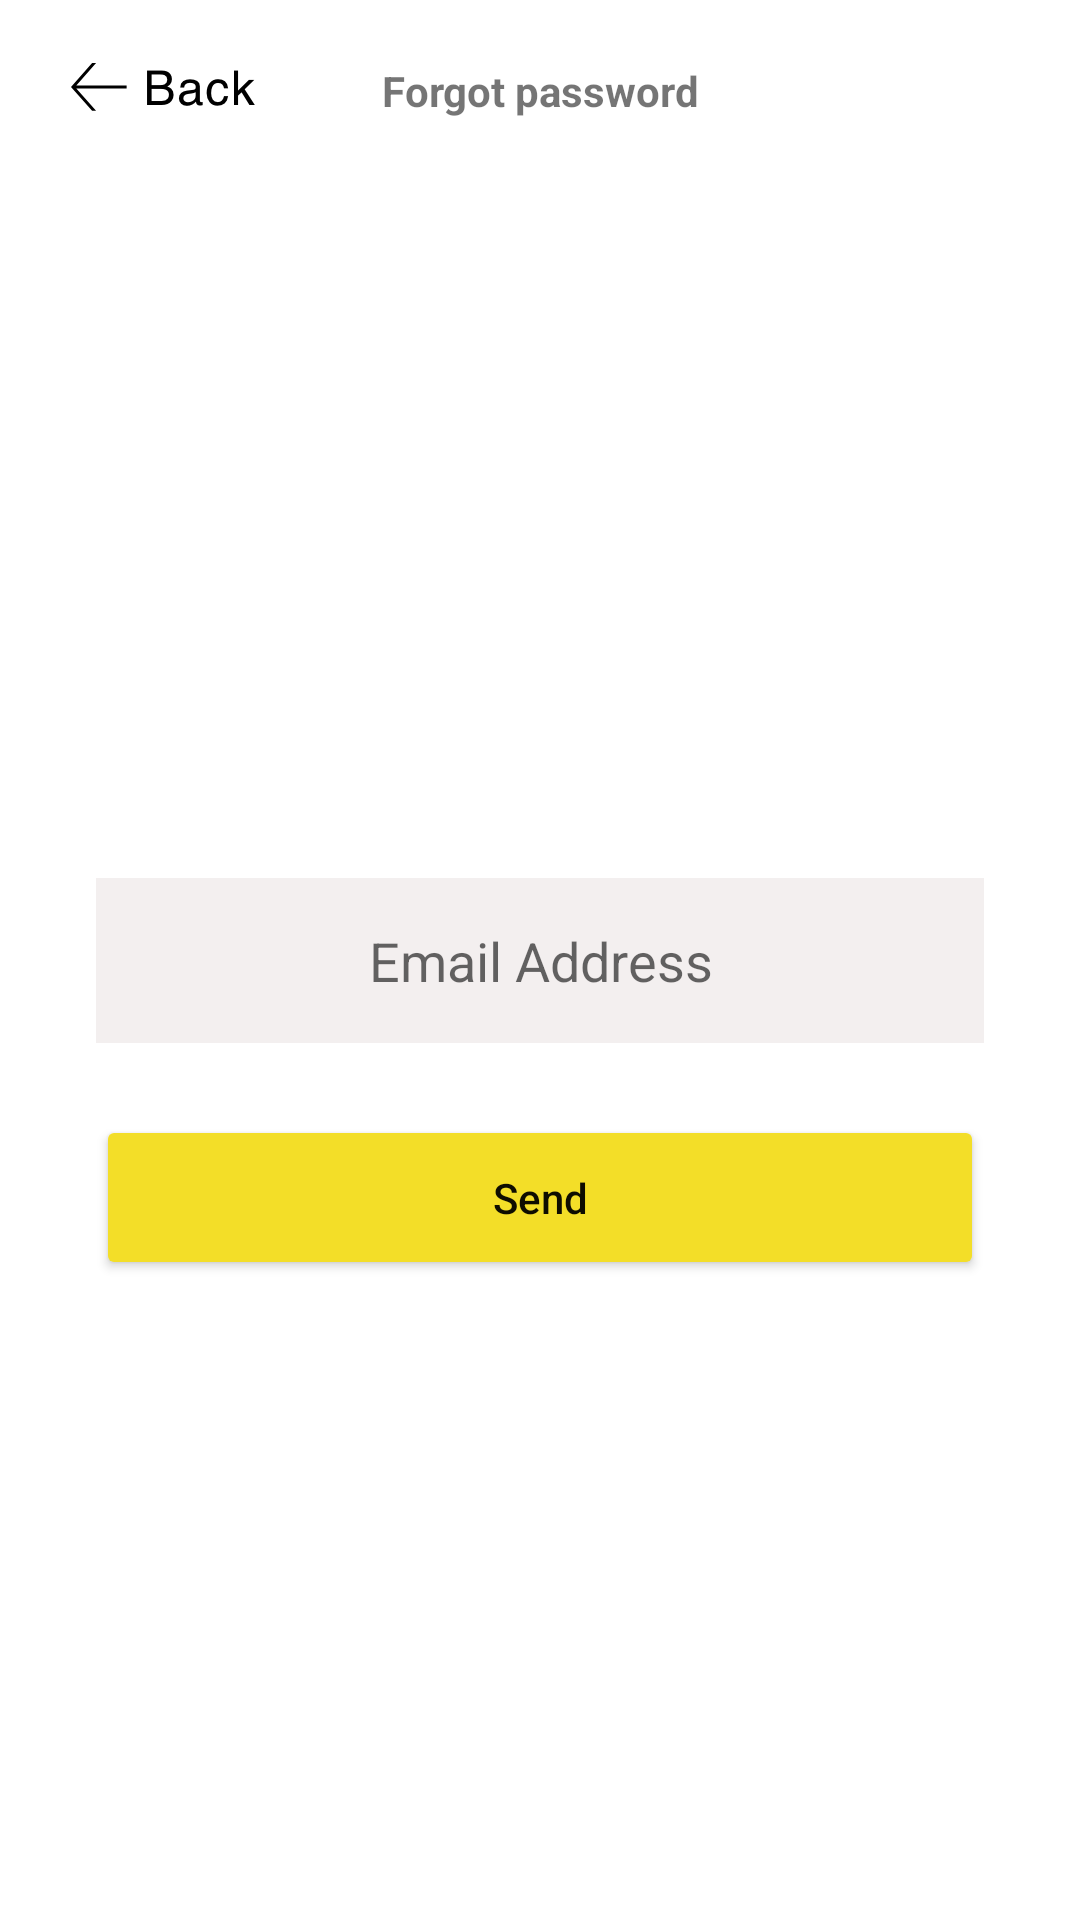

Reconstruct the res/layout file that produces this screen, plus the resources it refers to.
<!-- AndroidManifest.xml: application theme Theme.4TheLocalandroid -->
<!-- res/layout/activity_forgot_pass.xml -->
<?xml version="1.0" encoding="utf-8"?>
<androidx.constraintlayout.widget.ConstraintLayout xmlns:android="http://schemas.android.com/apk/res/android"
    xmlns:app="http://schemas.android.com/apk/res-auto"
    xmlns:tools="http://schemas.android.com/tools"
    android:layout_width="match_parent"
    android:layout_height="match_parent"
    android:layout_gravity="center"
    tools:context=".ui.home.MainActivity"
    tools:layout_editor_absoluteX="8dp"
    tools:layout_editor_absoluteY="49dp">

    <ImageButton
        android:id="@+id/bk_btn"
        android:layout_width="93dp"
        android:layout_height="44dp"
        android:layout_marginStart="8dp"
        android:layout_marginLeft="8dp"
        android:layout_marginTop="8dp"
        android:background="@android:color/transparent"
        app:layout_constraintStart_toStartOf="parent"
        app:layout_constraintTop_toTopOf="parent"
        app:srcCompat="@drawable/icon_back_btn" />

    <TextView
        android:id="@+id/textView10"
        android:layout_width="wrap_content"
        android:layout_height="wrap_content"
        android:text="Forgot password"
        android:textStyle="bold"
        app:layout_constraintBottom_toBottomOf="@+id/bk_btn"
        app:layout_constraintEnd_toEndOf="parent"
        app:layout_constraintStart_toStartOf="parent"
        app:layout_constraintTop_toTopOf="@+id/bk_btn" />


    <EditText
        android:id="@+id/et_email"
        android:layout_width="0dp"
        android:layout_height="55dp"
        android:layout_marginStart="32dp"
        android:layout_marginLeft="32dp"
        android:layout_marginEnd="32dp"
        android:layout_marginRight="32dp"
        android:background="#F3EFEF"
        android:gravity="center"
        android:hint="Email Address"
        android:inputType="textWebEmailAddress"
        app:layout_constraintBottom_toBottomOf="parent"
        app:layout_constraintEnd_toEndOf="parent"
        app:layout_constraintStart_toStartOf="parent"
        app:layout_constraintTop_toTopOf="parent" />


    <Button
        android:id="@+id/btn_send"
        android:layout_width="0dp"
        android:layout_height="55dp"
        android:layout_marginStart="32dp"
        android:layout_marginLeft="32dp"
        android:layout_marginTop="24dp"
        android:layout_marginEnd="32dp"
        android:layout_marginRight="32dp"
        android:text="Send"
        android:textAllCaps="false"
        android:textColor="#0E0D00"
        app:backgroundTint="#F3DE28"
        app:layout_constraintEnd_toEndOf="parent"
        app:layout_constraintStart_toStartOf="parent"
        app:layout_constraintTop_toBottomOf="@+id/et_email" />

    <androidx.constraintlayout.widget.ConstraintLayout
        android:id="@+id/loadingPB"
        android:layout_width="match_parent"
        android:layout_height="match_parent"
        android:background="#80ffffff"
        android:clickable="true"
        android:visibility="gone">

        <ProgressBar

            android:layout_width="wrap_content"
            android:layout_height="wrap_content"
            android:visibility="visible"
            app:layout_constraintBottom_toBottomOf="parent"
            app:layout_constraintEnd_toEndOf="parent"
            app:layout_constraintStart_toStartOf="parent"
            app:layout_constraintTop_toTopOf="parent" />

    </androidx.constraintlayout.widget.ConstraintLayout>


</androidx.constraintlayout.widget.ConstraintLayout>
<!-- resources referenced by this layout -->
<resources>
  <!-- drawable icon_back_btn: png bitmap (drawable-xxhdpi, 3018 bytes) -->
  <style name="Theme.4TheLocalandroid" parent="Theme.MaterialComponents.DayNight.NoActionBar">
          
          <item name="colorPrimary">@color/purple_500</item>
          <item name="colorPrimaryVariant">#BAB6B6</item>
          <item name="colorOnPrimary">@color/white</item>
          
          <item name="colorSecondary">@color/teal_200</item>
          <item name="colorSecondaryVariant">@color/teal_700</item>
          <item name="colorOnSecondary">@color/black</item>
          
          <item name="android:statusBarColor" tools:targetApi="l">?attr/colorPrimaryVariant</item>
          
      </style>
  <color name="purple_500">#FF000000</color>
  <color name="white">#FFFFFFFF</color>
  <color name="teal_200">#FF000000</color>
  <color name="teal_700">#FF000000</color>
  <color name="black">#FF000000</color>
</resources>
